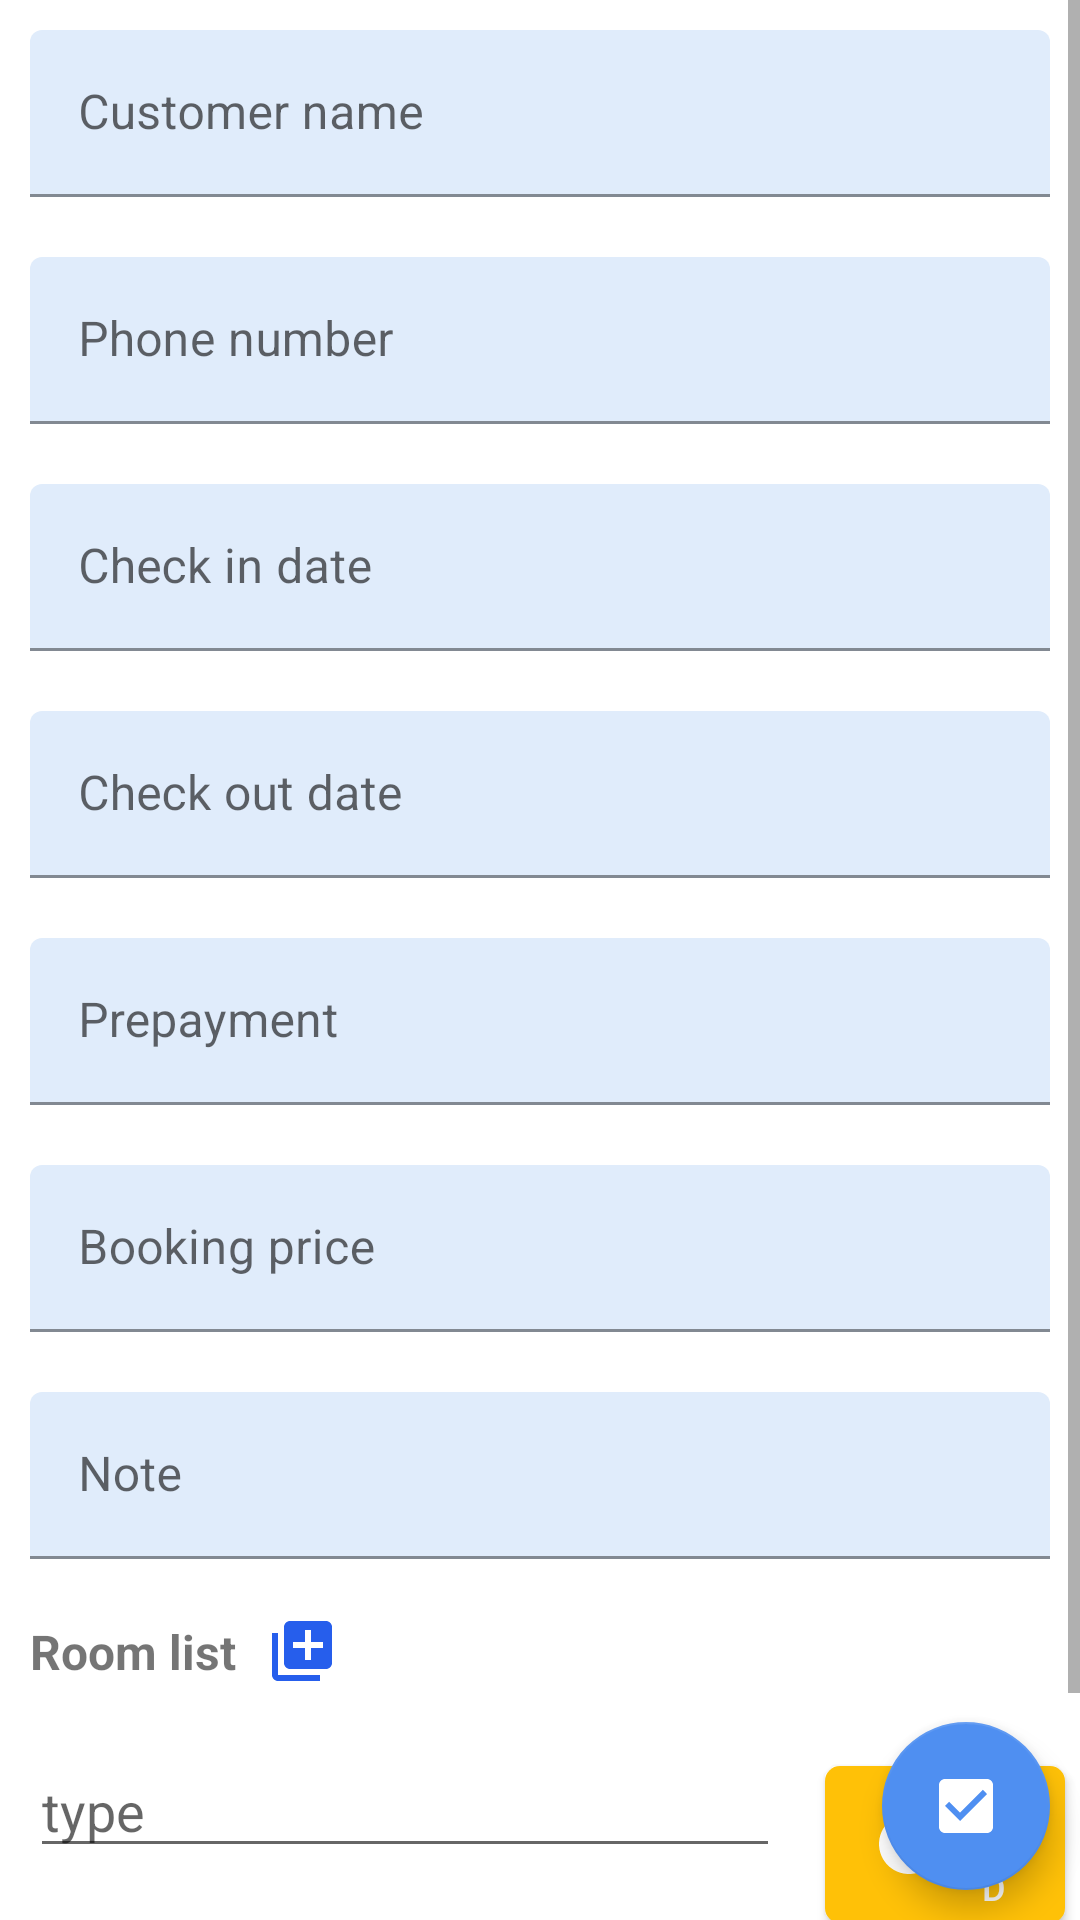

Write the Android layout XML for this screen, with the resource values it uses.
<!-- AndroidManifest.xml: application theme Theme.HotelMangementProject -->
<!-- res/layout/frag_bk_booking_detail.xml -->
<?xml version="1.0" encoding="utf-8"?>
<LinearLayout
    xmlns:android="http://schemas.android.com/apk/res/android"
    xmlns:app="http://schemas.android.com/apk/res-auto"
    xmlns:tools="http://schemas.android.com/tools"
    android:layout_width="match_parent"
    android:layout_height="match_parent"
    android:orientation="vertical"
    tools:context=".ui.booking.BookingDetailFragment"
    >
    <RelativeLayout
        android:layout_width="match_parent"
        android:layout_height="match_parent">
        <ScrollView
            android:layout_width="match_parent"
            android:layout_height="wrap_content">
            <LinearLayout
                android:orientation="vertical"
                android:layout_width="match_parent"
                android:layout_height="match_parent">

                <com.google.android.material.textfield.TextInputLayout
                    android:layout_width="match_parent"
                    android:layout_height="wrap_content"
                    android:layout_margin="10dp"
                    app:boxBackgroundColor="@color/box_edit_text_color">
                    <com.google.android.material.textfield.TextInputEditText
                        android:id="@+id/edt_name_frag_bk_booking_detail"
                        android:layout_width="match_parent"
                        android:layout_height="match_parent"
                        android:enabled="true"
                        android:hint="Customer name" />
                </com.google.android.material.textfield.TextInputLayout>
                <com.google.android.material.textfield.TextInputLayout
                    android:layout_width="match_parent"
                    android:layout_height="wrap_content"
                    android:layout_margin="10dp"
                    app:boxBackgroundColor="@color/box_edit_text_color">

                    <com.google.android.material.textfield.TextInputEditText
                        android:id="@+id/edt_phonenumber_frag_bk_booking_detail"
                        android:layout_width="match_parent"
                        android:layout_height="match_parent"
                        android:inputType="number"
                        android:enabled="true"
                        android:hint="Phone number" />
                </com.google.android.material.textfield.TextInputLayout>
                <com.google.android.material.textfield.TextInputLayout
                    android:layout_width="match_parent"
                    android:layout_height="wrap_content"
                    android:layout_margin="10dp"
                    app:boxBackgroundColor="@color/box_edit_text_color">

                    <com.google.android.material.textfield.TextInputEditText
                        android:id="@+id/edt_checkin_frag_bk_booking_detail"
                        android:inputType="none"
                        android:focusable="false"
                        android:clickable="true"
                        android:layout_width="match_parent"
                        android:layout_height="wrap_content"
                        android:hint="Check in date" />
                </com.google.android.material.textfield.TextInputLayout>
                <com.google.android.material.textfield.TextInputLayout
                    android:layout_width="match_parent"
                    android:layout_height="wrap_content"
                    android:layout_margin="10dp"
                    app:boxBackgroundColor="@color/box_edit_text_color">

                    <com.google.android.material.textfield.TextInputEditText
                        android:id="@+id/edt_checkout_frag_bk_booking_detail"
                        android:inputType="none"
                        android:focusable="false"
                        android:clickable="true"
                        android:layout_width="match_parent"
                        android:layout_height="wrap_content"
                        android:hint="Check out date" />
                </com.google.android.material.textfield.TextInputLayout>
                <com.google.android.material.textfield.TextInputLayout
                    android:layout_width="match_parent"
                    android:layout_height="wrap_content"
                    android:layout_margin="10dp"
                    app:boxBackgroundColor="@color/box_edit_text_color">

                    <com.google.android.material.textfield.TextInputEditText
                        android:id="@+id/edt_prepayment_frag_bk_booking_detail"
                        android:inputType="number"
                        android:layout_width="match_parent"
                        android:layout_height="wrap_content"
                        android:hint="Prepayment" />
                </com.google.android.material.textfield.TextInputLayout>


                <com.google.android.material.textfield.TextInputLayout
                    android:layout_width="match_parent"
                    android:layout_height="wrap_content"
                    android:layout_margin="10dp"
                    app:boxBackgroundColor="@color/box_edit_text_color">

                    <com.google.android.material.textfield.TextInputEditText
                        android:id="@+id/edt_bookingprice_frag_bk_booking_detail"
                        android:layout_width="match_parent"
                        android:layout_height="match_parent"
                        android:enabled="true"
                        android:inputType="number"
                        android:hint="Booking price" />
                </com.google.android.material.textfield.TextInputLayout>

                <com.google.android.material.textfield.TextInputLayout
                    android:layout_width="match_parent"
                    android:layout_height="wrap_content"
                    android:layout_margin="10dp"
                    app:boxBackgroundColor="@color/box_edit_text_color">

                    <com.google.android.material.textfield.TextInputEditText
                        android:id="@+id/edt_note_frag_bk_booking_detail"
                        android:layout_width="match_parent"
                        android:layout_height="match_parent"
                        android:enabled="true"
                        android:inputType="textMultiLine"
                        android:hint="Note" />
                </com.google.android.material.textfield.TextInputLayout>
                <LinearLayout
                    android:orientation="horizontal"
                    android:layout_width="match_parent"
                    android:layout_height="wrap_content">
                    <com.google.android.material.textview.MaterialTextView
                        android:layout_width="wrap_content"
                        android:layout_height="wrap_content"
                        android:layout_margin="10dp"
                        android:text="Room list"
                        android:textStyle="bold"
                        android:textSize="16sp"
                        />
                    <ImageView
                        android:id="@+id/btn_add_roomtype_frag_bk_booking_detail"
                        android:layout_width="wrap_content"
                        android:layout_height="wrap_content"
                        android:src="@drawable/ic_add_more_room"
                        android:layout_gravity="center"
                        />
                </LinearLayout>
                <LinearLayout
                    android:id="@+id/linearLayout_cover_add_roomtype_frag_bk_booking_detail"
                    android:orientation="horizontal"
                    android:layout_width="match_parent"
                    android:layout_height="wrap_content">
                    <AutoCompleteTextView
                        android:id="@+id/autoComplete_frag_bk_booking_detail"
                        android:layout_width="250dp"
                        android:layout_height="wrap_content"
                        android:layout_below="@id/layout_edt_frag_sm_price_rule"
                        android:layout_marginStart="10dp"
                        android:layout_marginTop="10dp"
                        android:layout_marginEnd="10dp"
                        android:layout_marginBottom="10dp"
                        android:editable="false"
                        android:hint="type" />
                    <com.google.android.material.button.MaterialButton
                        android:id="@+id/btn_confirm_add_roomtype_frag_bk_item_roomtype_list"
                        android:layout_width="wrap_content"
                        android:layout_height="wrap_content"
                        android:layout_margin="5dp"
                        app:cornerRadius="5dp"
                        android:text="add"
                        android:textSize="12sp"
                        app:backgroundTint="#FFC107"
                        app:icon="@drawable/icon_add_circle" />
                </LinearLayout>
                <androidx.cardview.widget.CardView
                    app:cardBackgroundColor="@color/light_blue_background_color"
                    app:cardCornerRadius="15dp"
                    android:layout_width="match_parent"
                    android:layout_height="wrap_content">
                    <androidx.recyclerview.widget.RecyclerView
                        android:background="@color/white"
                        android:id="@+id/rec_roomtype_list_frag_bk_booking_detail"
                        android:layout_width="match_parent"
                        android:layout_height="wrap_content"
                        android:focusable="true"
                        android:layout_margin="6dp"
                        android:focusableInTouchMode="true"
                        android:nestedScrollingEnabled="true"
                        />
                </androidx.cardview.widget.CardView>
                <com.google.android.material.button.MaterialButton
                    android:id="@+id/button_checkin_frag_bk_booking_detail"
                    android:layout_width="200dp"
                    android:layout_height="wrap_content"
                    app:backgroundTint="#FFC107"
                    app:cornerRadius="10dp"
                    android:layout_margin="10dp"
                    android:text="Check in"
                    />
            </LinearLayout>
        </ScrollView>

        <com.google.android.material.floatingactionbutton.FloatingActionButton
            android:id="@+id/floatButton_frag_bk_booking_detail"
            android:layout_width="wrap_content"
            android:layout_height="wrap_content"
            android:layout_alignParentEnd="true"
            android:layout_alignParentBottom="true"
            android:layout_marginStart="10dp"
            android:layout_marginTop="10dp"
            android:layout_marginEnd="10dp"
            android:layout_marginBottom="10dp"
            android:src="@drawable/ic_confirm"
            android:textAlignment="center"
            app:backgroundTint="#4F8FF1"
            app:tint="@android:color/white" />
    </RelativeLayout>

</LinearLayout>
<!-- resources referenced by this layout -->
<resources>
  <color name="box_edit_text_color">#80C3DBF8</color>
  <color name="light_blue_background_color">#e4ebf5</color>
  <color name="white">#FFFFFFFF</color>
  <!-- drawable ic_add_more_room (drawable) -->
  <vector android:height="24dp" android:tint="#265EEC"
      android:viewportHeight="24" android:viewportWidth="24"
      android:width="24dp" xmlns:android="http://schemas.android.com/apk/res/android">
      <path android:fillColor="@android:color/white" android:pathData="M4,6L2,6v14c0,1.1 0.9,2 2,2h14v-2L4,20L4,6zM20,2L8,2c-1.1,0 -2,0.9 -2,2v12c0,1.1 0.9,2 2,2h12c1.1,0 2,-0.9 2,-2L22,4c0,-1.1 -0.9,-2 -2,-2zM19,11h-4v4h-2v-4L9,11L9,9h4L13,5h2v4h4v2z"/>
  </vector>
  <!-- drawable ic_confirm (drawable) -->
  <vector android:height="24dp" android:tint="#24EE16"
      android:viewportHeight="24" android:viewportWidth="24"
      android:width="24dp" xmlns:android="http://schemas.android.com/apk/res/android">
      <path android:fillColor="@android:color/white" android:pathData="M19,3L5,3c-1.11,0 -2,0.9 -2,2v14c0,1.1 0.89,2 2,2h14c1.11,0 2,-0.9 2,-2L21,5c0,-1.1 -0.89,-2 -2,-2zM10,17l-5,-5 1.41,-1.41L10,14.17l7.59,-7.59L19,8l-9,9z"/>
  </vector>
  <!-- drawable icon_add_circle (drawable) -->
  <vector android:height="24dp" android:tint="#E9E9F1"
      android:viewportHeight="24" android:viewportWidth="24"
      android:width="24dp" xmlns:android="http://schemas.android.com/apk/res/android">
      <path android:fillColor="@android:color/white" android:pathData="M12,2C6.48,2 2,6.48 2,12s4.48,10 10,10 10,-4.48 10,-10S17.52,2 12,2zM17,13h-4v4h-2v-4L7,13v-2h4L11,7h2v4h4v2z"/>
  </vector>
  <style name="Theme.HotelMangementProject" parent="Theme.MaterialComponents.DayNight.DarkActionBar">
          
          <item name="colorPrimary">@color/theme_color</item>
          <item name="colorPrimaryVariant">#171A2C</item>
          <item name="colorOnPrimary">@color/white</item>
          
          <item name="colorSecondary">@color/teal_200</item>
          <item name="colorSecondaryVariant">@color/teal_700</item>
          <item name="colorOnSecondary">@color/black</item>
          
          <item name="android:statusBarColor">?attr/colorPrimaryVariant</item>
          
      </style>
  <color name="theme_color">#1047EC</color>
  <color name="teal_200">#FF03DAC5</color>
  <color name="teal_700">#FF018786</color>
  <color name="black">#FF000000</color>
</resources>
